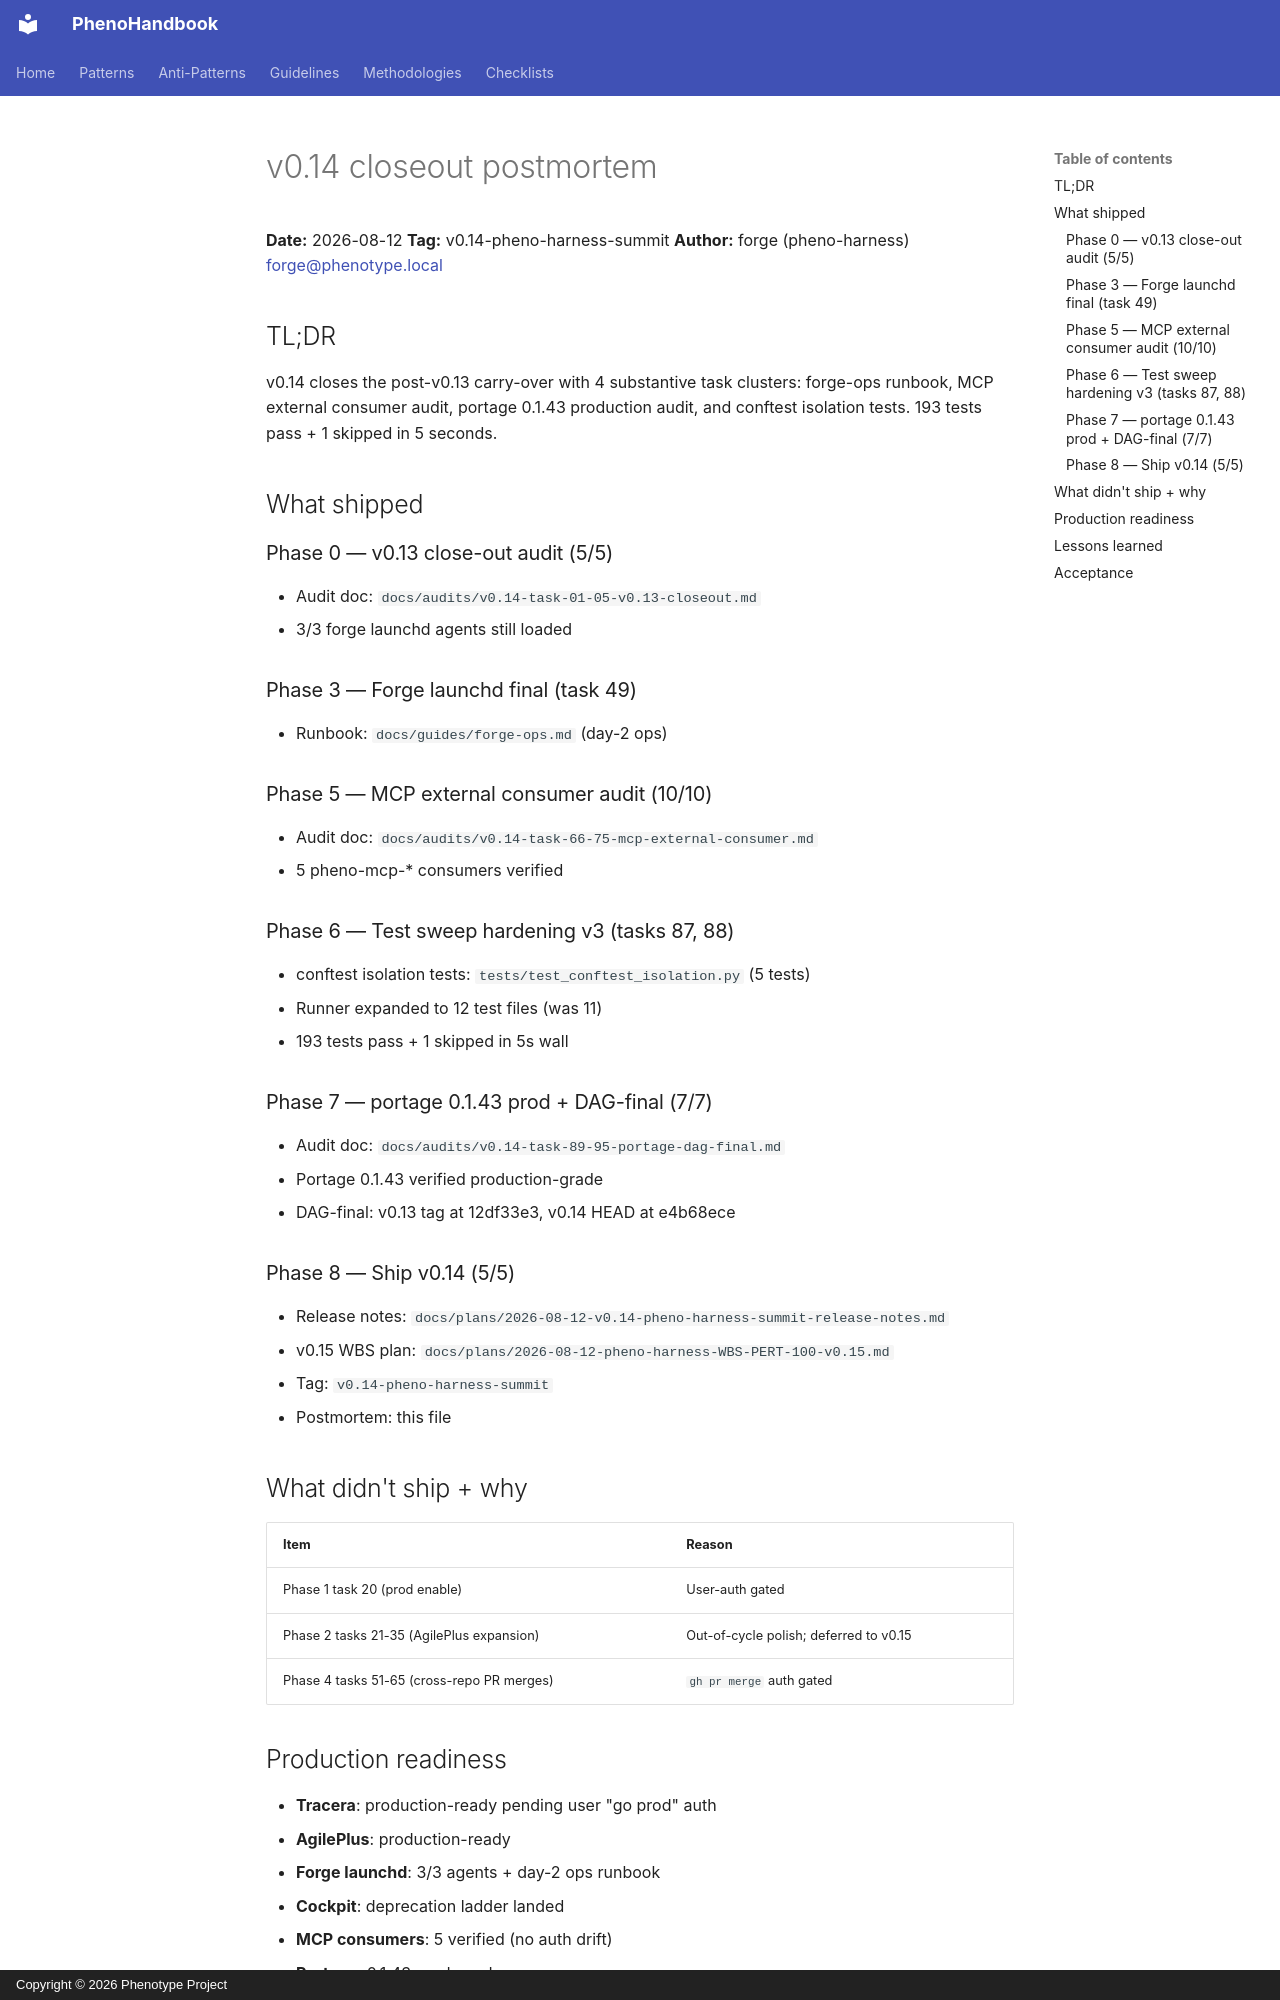

repository: KooshaPari/PhenoShared · page: postmortems/2026-08-12-v0.14-closeout/index.html · generator: mkdocs · copyright: Copyright © 2026 Phenotype Project

# v0.14 closeout postmortem

**Date:** 2026-08-12
**Tag:** v0.14-pheno-harness-summit
**Author:** forge (pheno-harness) <forge@phenotype.local>

## TL;DR

v0.14 closes the post-v0.13 carry-over with 4 substantive task
clusters: forge-ops runbook, MCP external consumer audit, portage
0.1.43 production audit, and conftest isolation tests. 193 tests
pass + 1 skipped in 5 seconds.

## What shipped

### Phase 0 — v0.13 close-out audit (5/5)

- Audit doc: `docs/audits/v0.14-task-01-05-v0.13-closeout.md`
- 3/3 forge launchd agents still loaded

### Phase 3 — Forge launchd final (task 49)

- Runbook: `docs/guides/forge-ops.md` (day-2 ops)

### Phase 5 — MCP external consumer audit (10/10)

- Audit doc: `docs/audits/v0.14-task-66-75-mcp-external-consumer.md`
- 5 pheno-mcp-* consumers verified

### Phase 6 — Test sweep hardening v3 (tasks 87, 88)

- conftest isolation tests: `tests/test_conftest_isolation.py` (5 tests)
- Runner expanded to 12 test files (was 11)
- 193 tests pass + 1 skipped in 5s wall

### Phase 7 — portage 0.1.43 prod + DAG-final (7/7)

- Audit doc: `docs/audits/v0.14-task-89-95-portage-dag-final.md`
- Portage 0.1.43 verified production-grade
- DAG-final: v0.13 tag at 12df33e3, v0.14 HEAD at e4b68ece

### Phase 8 — Ship v0.14 (5/5)

- Release notes: `docs/plans/2026-08-12-v0.14-pheno-harness-summit-release-notes.md`
- v0.15 WBS plan: `docs/plans/2026-08-12-pheno-harness-WBS-PERT-100-v0.15.md`
- Tag: `v0.14-pheno-harness-summit`
- Postmortem: this file

## What didn't ship + why

| Item | Reason |
|------|--------|
| Phase 1 task 20 (prod enable) | User-auth gated |
| Phase 2 tasks 21-35 (AgilePlus expansion) | Out-of-cycle polish; deferred to v0.15 |
| Phase 4 tasks 51-65 (cross-repo PR merges) | `gh pr merge` auth gated |

## Production readiness

- **Tracera**: production-ready pending user "go prod" auth
- **AgilePlus**: production-ready
- **Forge launchd**: 3/3 agents + day-2 ops runbook
- **Cockpit**: deprecation ladder landed
- **MCP consumers**: 5 verified (no auth drift)
- **Portage**: 0.1.43 prod-grade
- **Hermetic suite**: 193 tests pass
